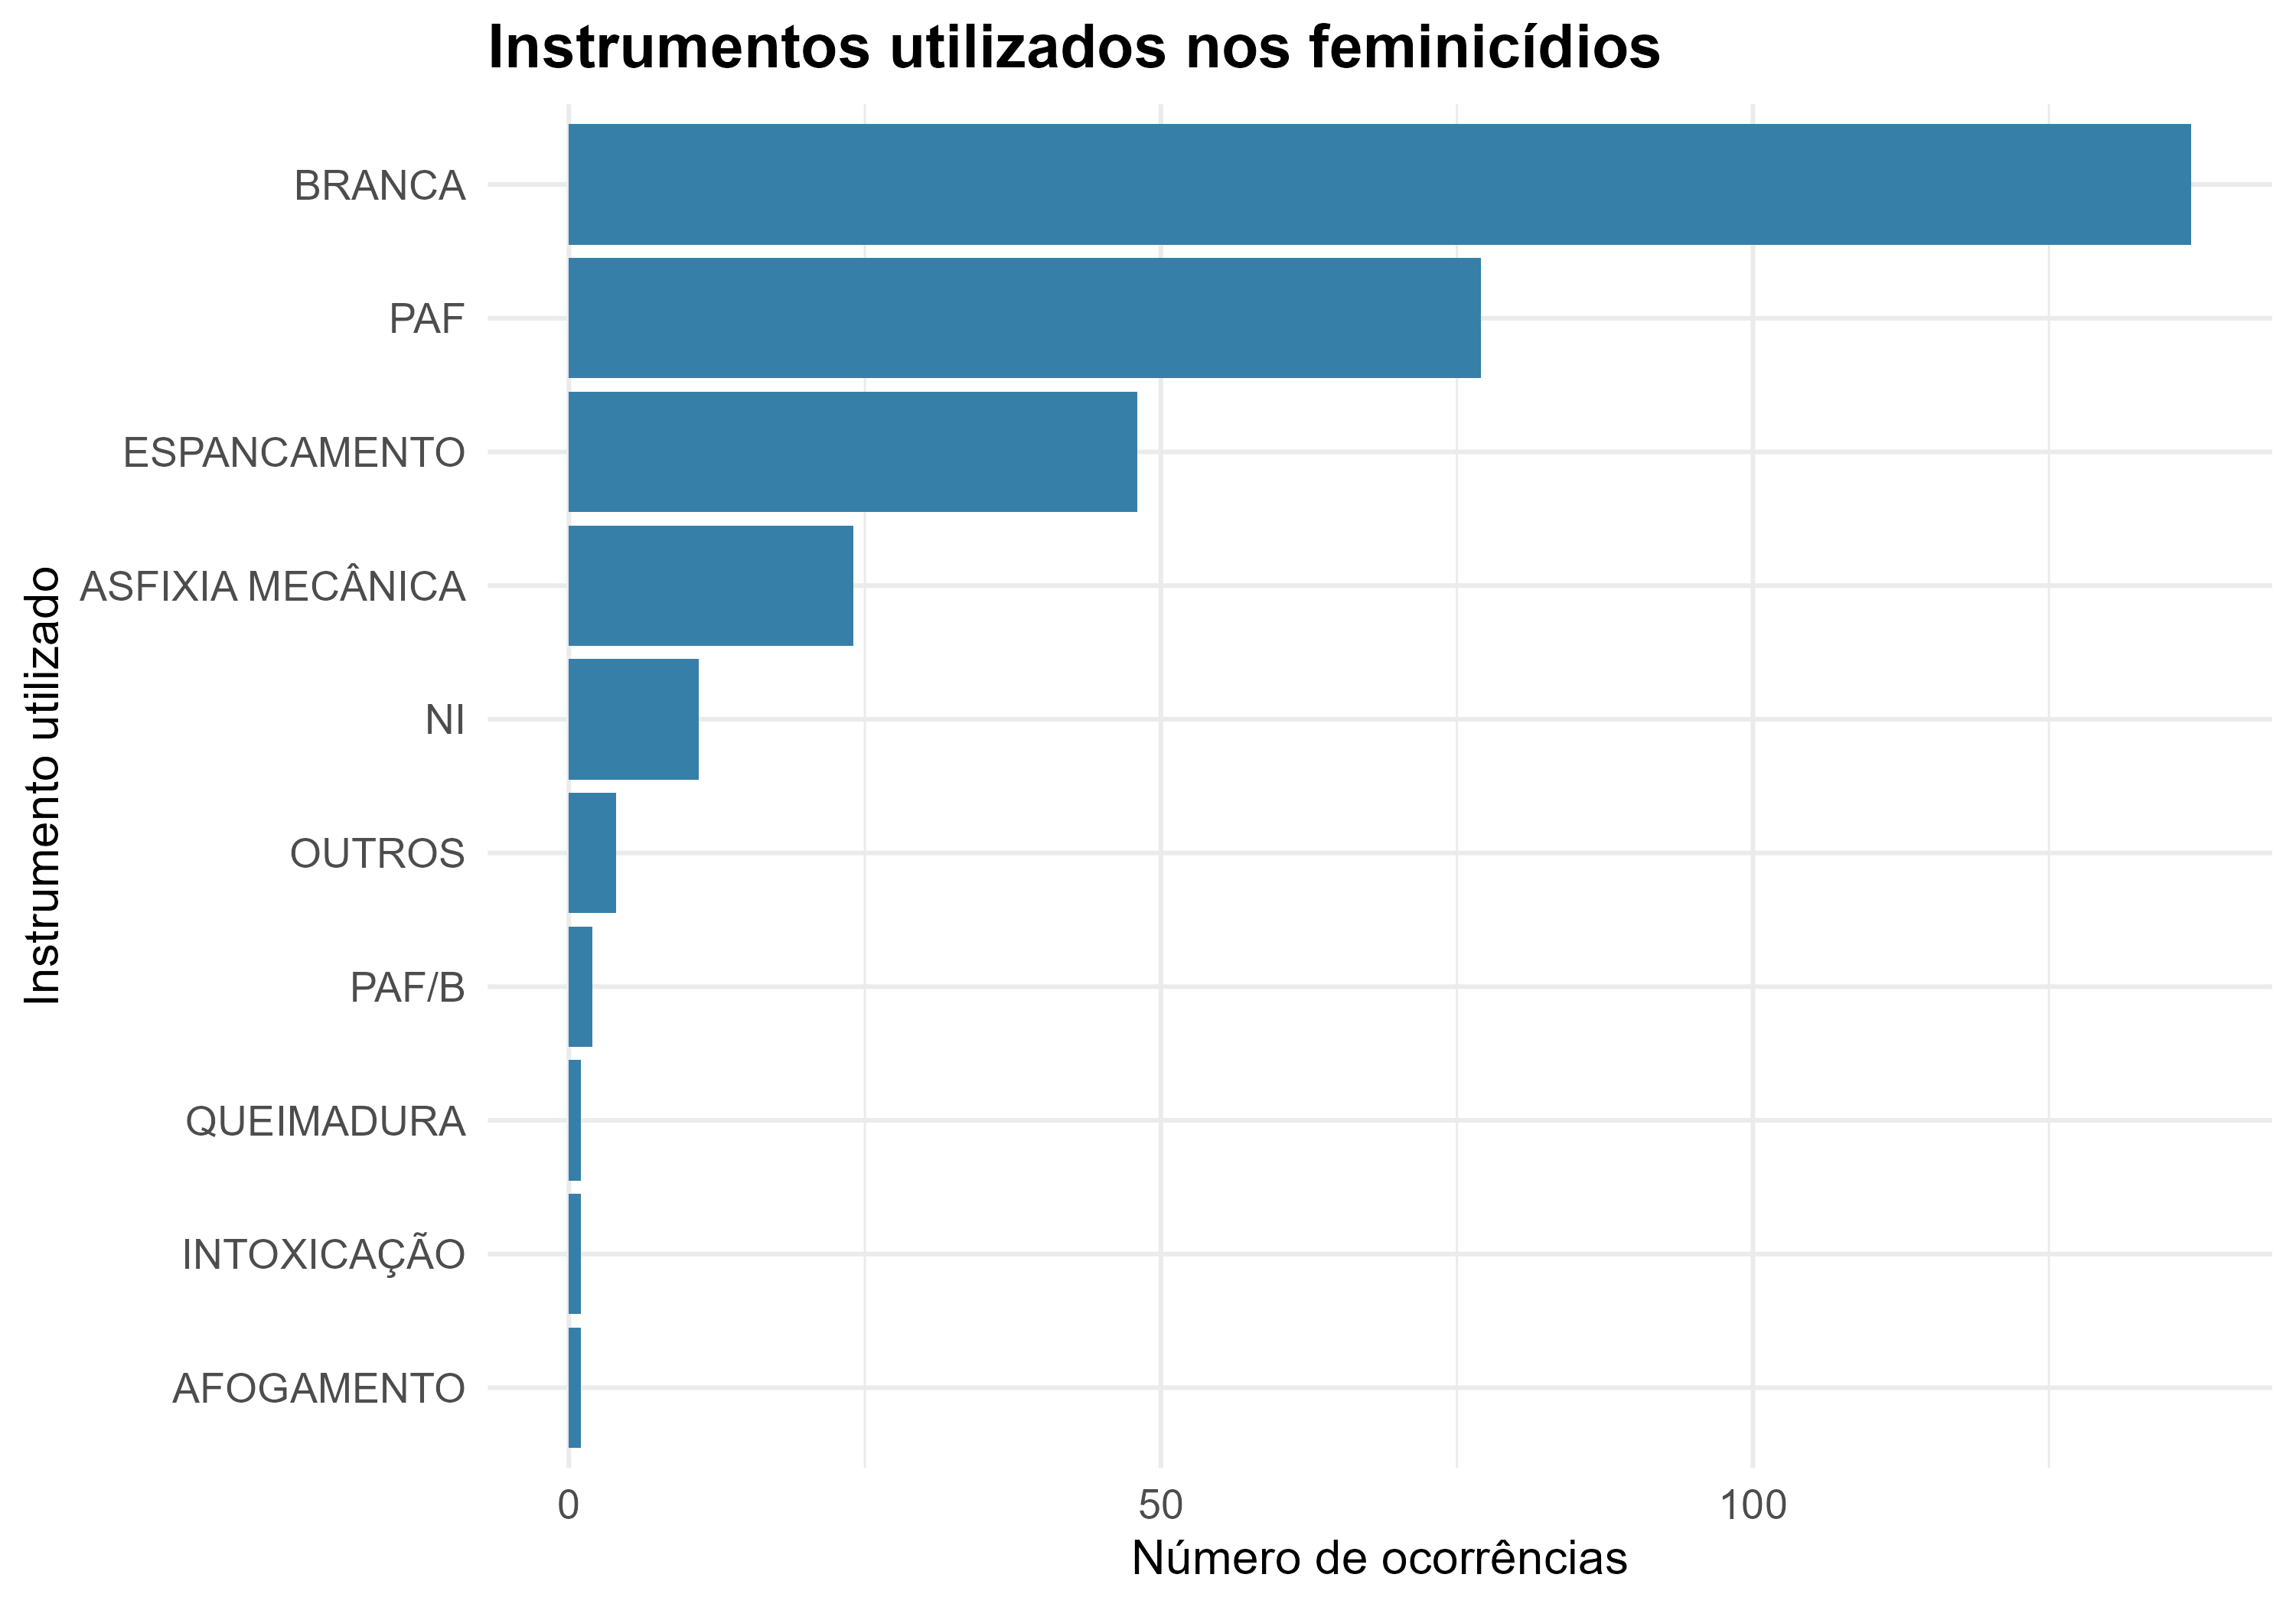

The file beside this chart, header and first rows:
categoria, frequencia, percentual
BRANCA, 137, 44.77
PAF, 77, 25.16
ESPANCAMENTO, 48, 15.69
ASFIXIA MECÂNICA, 24, 7.84
NI, 11, 3.59
OUTROS, 4, 1.31
PAF/B, 2, 0.65
AFOGAMENTO, 1, 0.33
INTOXICAÇÃO, 1, 0.33
QUEIMADURA, 1, 0.33
